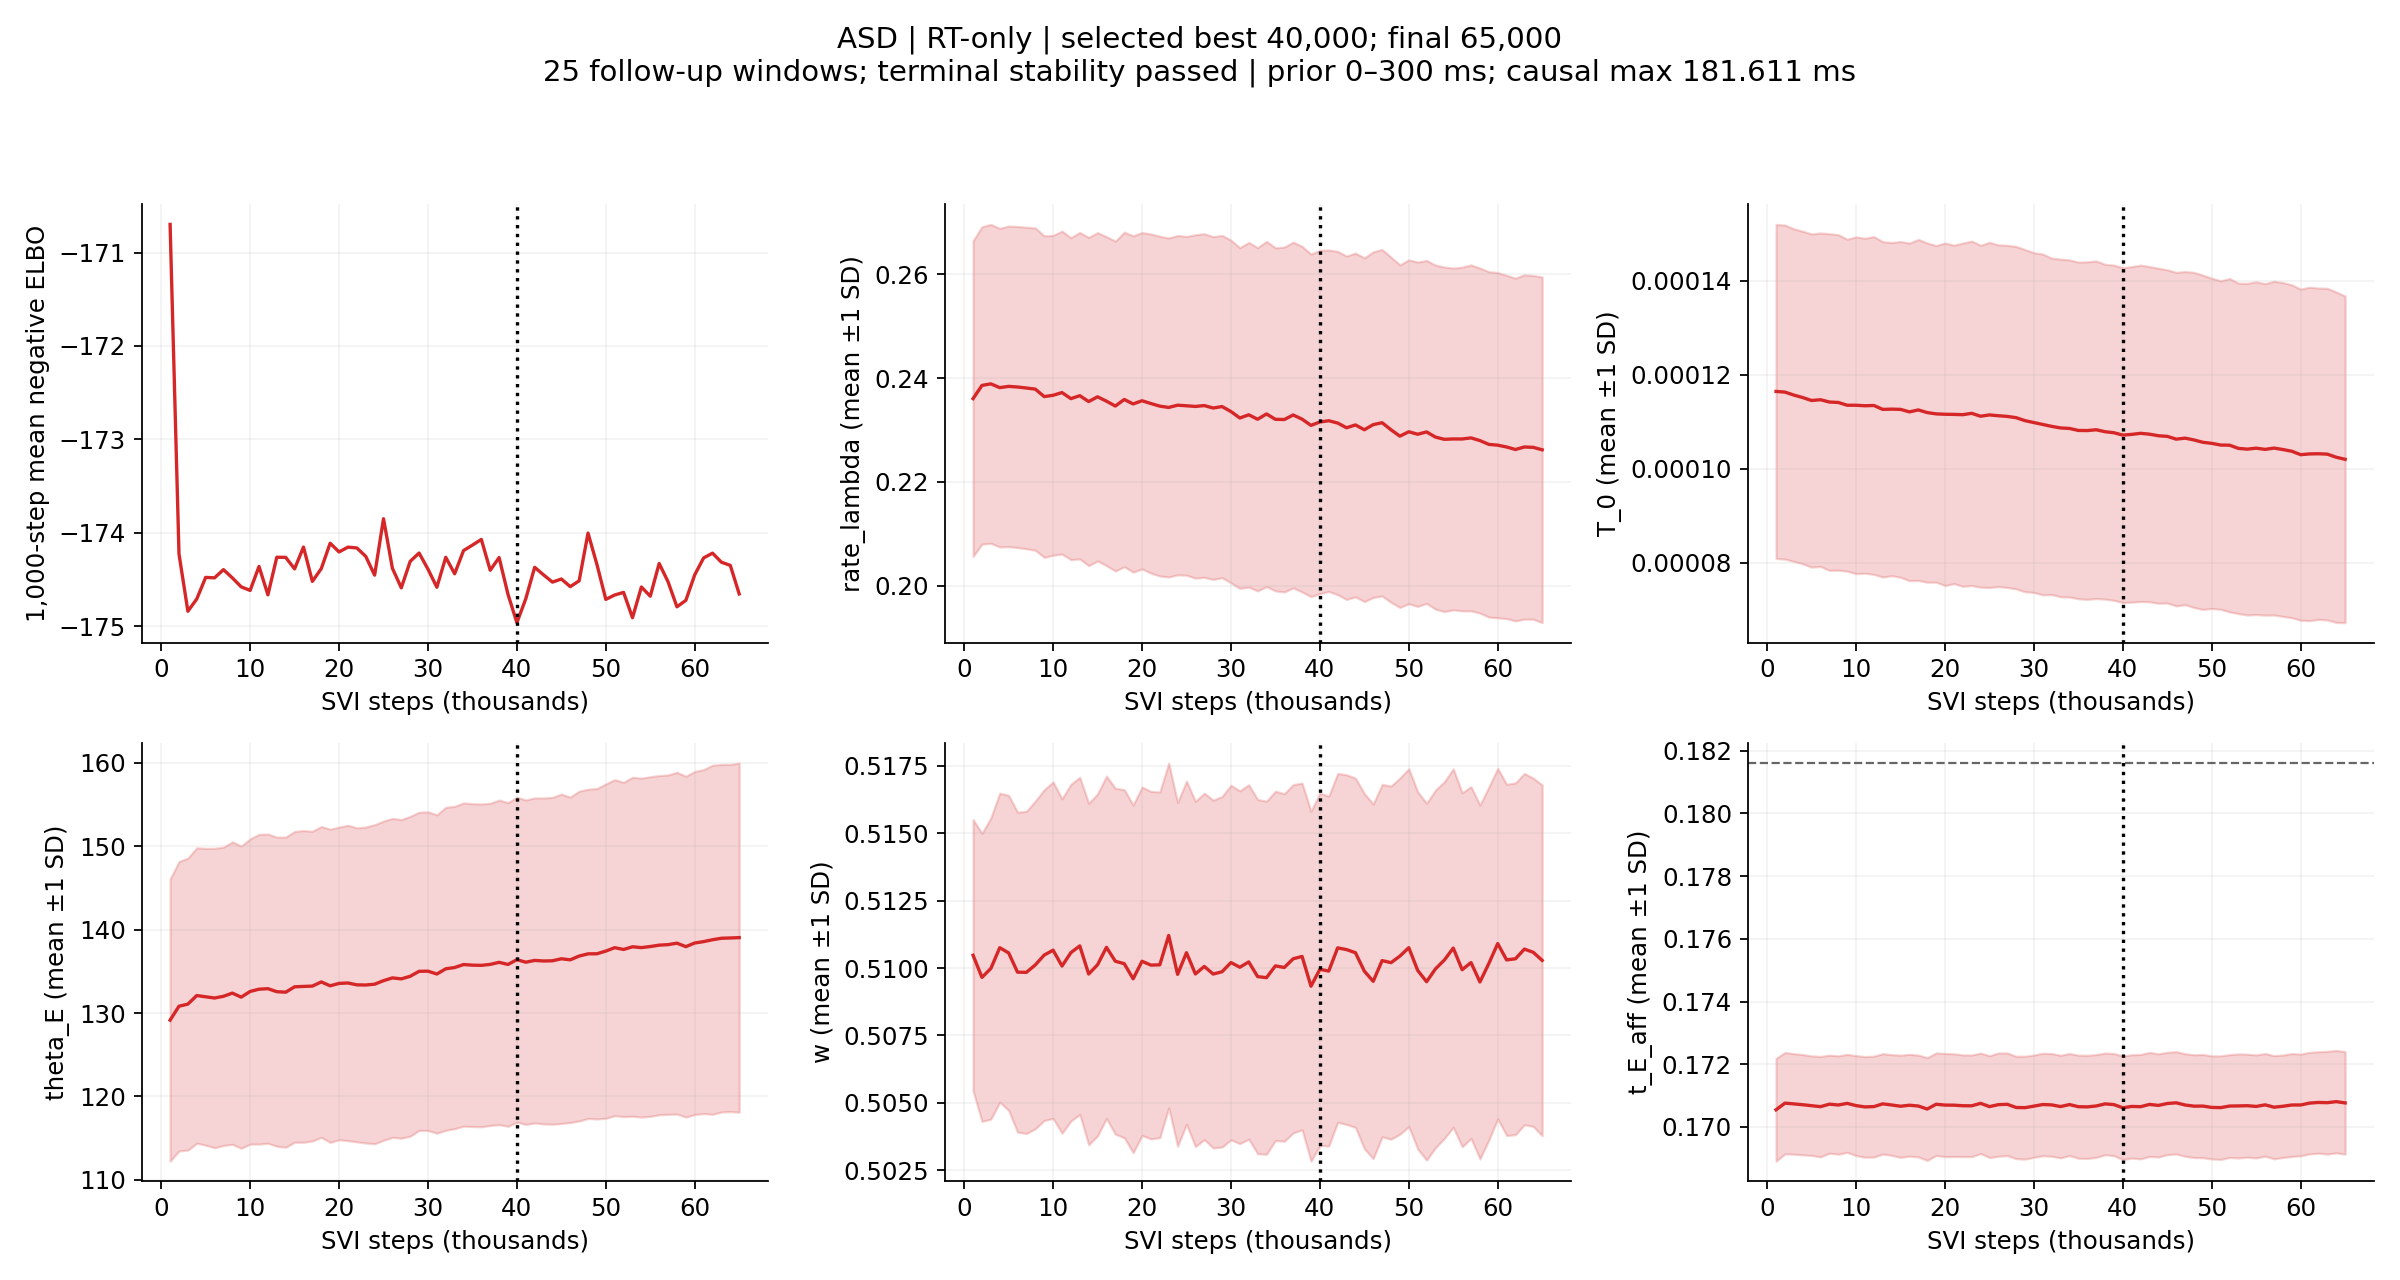

Values plotted in this chart, from the file beside it:
step, mean_negative_elbo, best_loss, best_step, patience, updated_best, parameter_stable, maximum_mean_change_sd, elapsed_s, rate_lambda_mean, rate_lambda_sd, rate_lambda_change_sd, T_0_mean, T_0_sd, T_0_change_sd, theta_E_mean, theta_E_sd, theta_E_change_sd, w_mean, w_sd, w_change_sd, t_E_aff_mean, t_E_aff_sd, t_E_aff_change_sd
1000, -170.7, -170.7, 1000, 0, True, False, inf, 3.026, 0.236, 0.03041, inf, 0.0001165, 3.558744222304611e-05, inf, 129.2, 16.93, inf, 0.5105, 0.005037, inf, 0.1705, 0.001642, inf
2000, -174.2, -174.2, 2000, 0, True, False, inf, 5.939, 0.2386, 0.03056, inf, 0.0001163, 3.5589130148339684e-05, inf, 130.8, 17.37, inf, 0.5097, 0.005344, inf, 0.1708, 0.001617, inf
3000, -174.8, -174.8, 3000, 0, True, False, 0.1628, 8.947, 0.2389, 0.03071, 0.09347, 0.0001157, 3.5430579414064984e-05, 0.02188, 131.1, 17.52, 0.1135, 0.51, 0.005592, 0.1628, 0.1707, 0.001604, 0.1322
4000, -174.7, -174.8, 3000, 1, False, False, 0.2061, 11.67, 0.2381, 0.03068, 0.0237, 0.0001151, 3.542649527260891e-05, 0.03273, 132.1, 17.72, 0.07378, 0.5108, 0.005734, 0.2061, 0.1707, 0.001601, 0.03147
5000, -174.5, -174.8, 3000, 2, False, False, 0.1378, 14.59, 0.2384, 0.03087, 0.02361, 0.0001145, 3.550069330321423e-05, 0.03264, 132, 17.8, 0.05868, 0.5106, 0.005845, 0.1378, 0.1707, 0.001588, 0.03601
6000, -174.5, -174.8, 3000, 3, False, False, 0.1583, 17.48, 0.2383, 0.03092, 0.007928, 0.0001147, 3.5523404382568174e-05, 0.01773, 131.8, 17.96, 0.01682, 0.5098, 0.005936, 0.1583, 0.1706, 0.001603, 0.03893
7000, -174.4, -174.8, 3000, 4, False, False, 0.1234, 20.41, 0.2381, 0.03097, 0.01027, 0.0001142, 3.586529133928044e-05, 0.01381, 132, 17.9, 0.01161, 0.5098, 0.005978, 0.1234, 0.1707, 0.001565, 0.05105
8000, -174.5, -174.8, 3000, 5, False, True, 0.05105, 23.2, 0.2379, 0.03104, 0.01319, 0.0001141, 3.57484563557486e-05, 0.01635, 132.4, 18.15, 0.03289, 0.5101, 0.006081, 0.04657, 0.1707, 0.00157, 0.05105
9000, -174.6, -174.8, 3000, 6, False, False, 0.1074, 26.05, 0.2364, 0.03096, 0.05332, 0.0001135, 3.535987537792436e-05, 0.01932, 131.9, 18.13, 0.02695, 0.5105, 0.006138, 0.1074, 0.1708, 0.001564, 0.03296
10000, -174.6, -174.8, 3000, 7, False, True, 0.08968, 28.89, 0.2367, 0.03081, 0.04664, 0.0001135, 3.588420794642012e-05, 0.01676, 132.6, 18.31, 0.03755, 0.5107, 0.006246, 0.08968, 0.1707, 0.001595, 0.04555
11000, -174.4, -174.8, 3000, 8, False, True, 0.09573, 31.82, 0.2372, 0.0311, 0.02507, 0.0001134, 3.5679619551431725e-05, 0.003183, 132.9, 18.58, 0.05257, 0.5101, 0.006205, 0.09573, 0.1706, 0.001605, 0.07206
12000, -174.7, -174.8, 3000, 9, False, True, 0.09468, 34.74, 0.236, 0.03101, 0.03786, 0.0001135, 3.5992306585242033e-05, 0.003154, 132.9, 18.55, 0.01827, 0.5106, 0.006247, 0.09468, 0.1706, 0.001611, 0.02598
13000, -174.3, -174.8, 3000, 10, False, False, 0.1205, 37.61, 0.2366, 0.03144, 0.03761, 0.0001126, 3.572316878726443e-05, 0.02333, 132.6, 18.54, 0.01938, 0.5108, 0.006256, 0.1205, 0.1707, 0.001601, 0.06072
14000, -174.3, -174.8, 3000, 11, False, False, 0.1671, 40.48, 0.2355, 0.03161, 0.03632, 0.0001127, 3.550258853608583e-05, 0.02344, 132.5, 18.61, 0.02275, 0.5098, 0.006335, 0.1671, 0.1707, 0.001607, 0.05475
15000, -174.4, -174.8, 3000, 12, False, False, 0.1669, 43.36, 0.2364, 0.03162, 0.03582, 0.0001126, 3.576581783924721e-05, 0.001592, 133.2, 18.64, 0.03478, 0.5101, 0.006346, 0.1669, 0.1707, 0.001631, 0.04738
16000, -174.2, -174.8, 3000, 13, False, False, 0.1563, 46.4, 0.2355, 0.03168, 0.02886, 0.0001121, 3.595399291903484e-05, 0.01652, 133.2, 18.7, 0.03718, 0.5108, 0.006353, 0.1563, 0.1707, 0.001625, 0.02489
17000, -174.5, -174.8, 3000, 14, False, False, 0.1018, 49.13, 0.2346, 0.03177, 0.0564, 0.0001125, 3.633076326436036e-05, 0.01484, 133.2, 18.58, 0.0046, 0.5103, 0.006419, 0.1018, 0.1707, 0.001625, 0.01999
18000, -174.4, -174.8, 3000, 15, False, True, 0.09548, 52.04, 0.2359, 0.03222, 0.04003, 0.0001119, 3.613999367470807e-05, 0.01569, 133.7, 18.65, 0.029, 0.5102, 0.00646, 0.09548, 0.1706, 0.00164, 0.07484
19000, -174.1, -174.8, 3000, 16, False, False, 0.1014, 55.01, 0.235, 0.03239, 0.03992, 0.0001117, 3.585759044373996e-05, 0.02338, 133.3, 18.78, 0.02693, 0.5096, 0.006451, 0.1014, 0.1707, 0.001636, 0.09405
20000, -174.2, -174.8, 3000, 17, False, False, 0.1008, 57.87, 0.2356, 0.0324, 0.02676, 0.0001116, 3.650106802636903e-05, 0.01001, 133.6, 18.76, 0.02492, 0.5103, 0.006464, 0.1008, 0.1707, 0.001647, 0.0934
21000, -174.2, -174.8, 3000, 18, False, False, 0.1008, 60.7, 0.2351, 0.03266, 0.01907, 0.0001116, 3.6057225713973795e-05, 0.003177, 133.6, 18.92, 0.018, 0.5101, 0.006447, 0.1008, 0.1707, 0.00164, 0.01801
22000, -174.2, -174.8, 3000, 19, False, True, 0.03214, 63.56, 0.2346, 0.03272, 0.03214, 0.0001115, 3.657003473806162e-05, 0.002497, 133.4, 18.84, 0.0119, 0.5101, 0.006413, 0.02224, 0.1707, 0.001623, 0.01275
23000, -174.3, -174.8, 3000, 20, False, False, 0.1718, 66.43, 0.2343, 0.03265, 0.02303, 0.0001118, 3.669659173085987e-05, 0.008076, 133.4, 18.95, 0.01291, 0.5112, 0.0064, 0.1718, 0.1707, 0.001622, 0.01257
24000, -174.5, -174.8, 3000, 21, False, False, 0.2259, 69.44, 0.2348, 0.03268, 0.01336, 0.0001112, 3.642219875396341e-05, 0.01699, 133.5, 19.14, 0.005103, 0.5098, 0.006378, 0.2259, 0.1708, 0.001603, 0.04946
25000, -173.8, -174.8, 3000, 22, False, False, 0.2263, 72.37, 0.2347, 0.03263, 0.01337, 0.0001114, 3.6773509137060164e-05, 0.01699, 133.9, 19.15, 0.02743, 0.5106, 0.006369, 0.2263, 0.1706, 0.001625, 0.06547
26000, -174.4, -174.8, 3000, 23, False, False, 0.126, 75.33, 0.2345, 0.03307, 0.007405, 0.0001113, 3.6408828605017426e-05, 0.007628, 134.2, 19.13, 0.03958, 0.5098, 0.006406, 0.126, 0.1707, 0.001647, 0.06547
27000, -174.6, -174.8, 3000, 24, False, False, 0.1239, 78.04, 0.2347, 0.03309, 0.005179, 0.0001111, 3.6455854659502094e-05, 0.008676, 134.1, 19.11, 0.01745, 0.5101, 0.00643, 0.1239, 0.1707, 0.001638, 0.04556
28000, -174.3, -174.8, 3000, 25, False, True, 0.06255, 80.73, 0.2342, 0.03301, 0.01427, 0.0001109, 3.647937232534353e-05, 0.01147, 134.4, 19.18, 0.01626, 0.5098, 0.006453, 0.0443, 0.1706, 0.001634, 0.06255
29000, -174.2, -174.8, 3000, 26, False, True, 0.066, 83.8, 0.2345, 0.03296, 0.0143, 0.0001102, 3.645870494883898e-05, 0.02481, 135, 19.09, 0.04749, 0.5099, 0.006504, 0.04414, 0.1706, 0.001641, 0.066
30000, -174.4, -174.8, 3000, 27, False, True, 0.06616, 86.87, 0.2335, 0.033, 0.02895, 0.0001098, 3.619511385363853e-05, 0.02881, 135, 19.11, 0.03206, 0.5102, 0.00658, 0.06616, 0.1707, 0.001632, 0.03012
31000, -174.6, -174.8, 3000, 28, False, True, 0.06715, 89.8, 0.2323, 0.03281, 0.06715, 0.0001094, 3.6303029664713544e-05, 0.02243, 134.7, 19.1, 0.01774, 0.51, 0.006546, 0.05248, 0.1707, 0.001637, 0.06165
32000, -174.3, -174.8, 3000, 29, False, True, 0.03807, 92.65, 0.2329, 0.03321, 0.03807, 0.000109, 3.583766488101318e-05, 0.02257, 135.3, 19.38, 0.03278, 0.5102, 0.006576, 0.03014, 0.1707, 0.001639, 0.03153
33000, -174.4, -174.8, 3000, 30, False, True, 0.08311, 95.7, 0.2321, 0.03305, 0.02612, 0.0001087, 3.597230736543485e-05, 0.0207, 135.5, 19.34, 0.04069, 0.5097, 0.006573, 0.08311, 0.1706, 0.001637, 0.04003
34000, -174.2, -174.8, 3000, 31, False, True, 0.08926, 98.7, 0.2331, 0.03325, 0.03082, 0.0001086, 3.592147474892813e-05, 0.01232, 135.8, 19.39, 0.02633, 0.5096, 0.006551, 0.08926, 0.1707, 0.001629, 0.03984
35000, -174.1, -174.8, 3000, 32, False, True, 0.06762, 101.8, 0.232, 0.03304, 0.03128, 0.0001081, 3.5861180293479806e-05, 0.01493, 135.7, 19.37, 0.01852, 0.5101, 0.006482, 0.06762, 0.1706, 0.001645, 0.0424
36000, -174.1, -174.8, 3000, 33, False, True, 0.06798, 104.7, 0.232, 0.03322, 0.03251, 0.0001081, 3.596262647241662e-05, 0.01259, 135.7, 19.37, 0.005023, 0.51, 0.006448, 0.06798, 0.1706, 0.001645, 0.04597
37000, -174.4, -174.8, 3000, 34, False, True, 0.04998, 107.6, 0.2329, 0.0333, 0.02651, 0.0001083, 3.596850194455378e-05, 0.004833, 135.8, 19.33, 0.005946, 0.5103, 0.006463, 0.04998, 0.1707, 0.001641, 0.01726
38000, -174.3, -174.8, 3000, 35, False, True, 0.06378, 110.7, 0.2321, 0.03328, 0.02638, 0.0001079, 3.5673504873386095e-05, 0.01172, 136.1, 19.47, 0.01882, 0.5104, 0.006432, 0.06378, 0.1707, 0.001622, 0.05896
39000, -174.7, -174.8, 3000, 36, False, False, 0.1718, 113.7, 0.2309, 0.03298, 0.06059, 0.0001076, 3.5711877290240884e-05, 0.01788, 135.8, 19.42, 0.01325, 0.5093, 0.006495, 0.1718, 0.1707, 0.001631, 0.0415
40000, -175, -175, 40000, 0, True, False, 0.1718, 116.7, 0.2315, 0.03307, 0.03617, 0.0001071, 3.56632291252182e-05, 0.02021, 136.4, 19.49, 0.02961, 0.51, 0.006538, 0.1718, 0.1706, 0.001653, 0.07729
41000, -174.7, -175, 40000, 1, False, True, 0.09651, 119.7, 0.2318, 0.03289, 0.02712, 0.0001073, 3.5743855078858624e-05, 0.01404, 136.1, 19.47, 0.02961, 0.5099, 0.00649, 0.09651, 0.1707, 0.001648, 0.0628
42000, -174.4, -175, 40000, 2, False, False, 0.1329, 122.6, 0.2313, 0.03306, 0.01353, 0.0001075, 3.583564390421427e-05, 0.01065, 136.3, 19.5, 0.01562, 0.5108, 0.006474, 0.1329, 0.1706, 0.001667, 0.02703
43000, -174.5, -175, 40000, 3, False, False, 0.1329, 125.6, 0.2304, 0.03307, 0.04117, 0.0001073, 3.571097962648234e-05, 0.006317, 136.2, 19.55, 0.01097, 0.5107, 0.006488, 0.1329, 0.1707, 0.001661, 0.04404
44000, -174.5, -175, 40000, 4, False, True, 0.04408, 128.6, 0.231, 0.03311, 0.02749, 0.000107, 3.569642782692476e-05, 0.01449, 136.3, 19.61, 0.003464, 0.5106, 0.006481, 0.02761, 0.1707, 0.001647, 0.04408
45000, -174.5, -175, 40000, 5, False, False, 0.1234, 131.7, 0.23, 0.0331, 0.02793, 0.0001069, 3.549700885578087e-05, 0.01315, 136.5, 19.76, 0.01345, 0.5099, 0.006588, 0.1234, 0.1707, 0.001633, 0.03703
46000, -174.6, -175, 40000, 6, False, False, 0.1639, 134.5, 0.231, 0.03329, 0.02974, 0.0001063, 3.5533734945590667e-05, 0.02041, 136.4, 19.52, 0.01223, 0.5095, 0.006581, 0.1639, 0.1708, 0.001633, 0.0505
47000, -174.5, -175, 40000, 7, False, False, 0.1177, 137.4, 0.2314, 0.03337, 0.04083, 0.0001065, 3.548973154626691e-05, 0.01664, 136.8, 19.79, 0.02308, 0.5103, 0.00654, 0.1177, 0.1707, 0.001636, 0.04271
48000, -174, -175, 40000, 8, False, False, 0.1177, 140.5, 0.23, 0.03324, 0.04086, 0.0001061, 3.570724604662116e-05, 0.01091, 137.1, 19.75, 0.03669, 0.5102, 0.006553, 0.1177, 0.1707, 0.00164, 0.06523
49000, -174.3, -175, 40000, 9, False, True, 0.0784, 143.6, 0.2288, 0.03299, 0.0784, 0.0001056, 3.5611329369069956e-05, 0.02496, 137.1, 19.82, 0.01392, 0.5104, 0.006608, 0.03703, 0.1707, 0.001647, 0.02248
50000, -174.7, -175, 40000, 10, False, True, 0.0849, 146.9, 0.2296, 0.03311, 0.03724, 0.0001054, 3.518407367813988e-05, 0.02054, 137.4, 20.06, 0.01672, 0.5108, 0.00664, 0.0849, 0.1706, 0.001645, 0.02592
51000, -174.7, -175, 40000, 11, False, False, 0.1276, 149.7, 0.2292, 0.03316, 0.02561, 0.000105, 3.500217670979603e-05, 0.01675, 137.8, 20.16, 0.03679, 0.5099, 0.006629, 0.1276, 0.1706, 0.001652, 0.03017
52000, -174.6, -175, 40000, 12, False, False, 0.1908, 152.6, 0.2296, 0.03303, 0.01444, 0.000105, 3.5518565023324855e-05, 0.0112, 137.6, 20.05, 0.02036, 0.5095, 0.006621, 0.1908, 0.1707, 0.001642, 0.03062
53000, -174.9, -175, 40000, 13, False, True, 0.07168, 155.7, 0.2286, 0.03314, 0.03002, 0.0001043, 3.519398664519266e-05, 0.02027, 138, 20.34, 0.01605, 0.51, 0.006636, 0.07168, 0.1707, 0.00166, 0.03339
54000, -174.6, -175, 40000, 14, False, False, 0.1214, 158.7, 0.2282, 0.03318, 0.04303, 0.0001042, 3.533135476308411e-05, 0.0239, 137.9, 20.33, 0.01605, 0.5103, 0.006618, 0.1214, 0.1707, 0.001644, 0.006767
55000, -174.7, -175, 40000, 15, False, False, 0.1168, 161.7, 0.2283, 0.03291, 0.01306, 0.0001044, 3.5457092515055475e-05, 0.005843, 138, 20.38, 0.006332, 0.5107, 0.006652, 0.1168, 0.1707, 0.001644, 0.01389
56000, -174.3, -175, 40000, 16, False, False, 0.1222, 164.6, 0.2283, 0.0331, 0.002232, 0.0001041, 3.5312196760006776e-05, 0.007313, 138.1, 20.35, 0.01445, 0.5099, 0.006567, 0.1222, 0.1707, 0.001638, 0.03063
57000, -174.5, -175, 40000, 17, False, False, 0.1229, 167.8, 0.2285, 0.03332, 0.006368, 0.0001044, 3.5560725288666045e-05, 0.007695, 138.2, 20.36, 0.01115, 0.5102, 0.006528, 0.1229, 0.1706, 0.001647, 0.04552
58000, -174.8, -175, 40000, 18, False, False, 0.1101, 170.9, 0.228, 0.03323, 0.0155, 0.0001041, 3.5564642259165766e-05, 0.008559, 138.4, 20.5, 0.01168, 0.5095, 0.006567, 0.1101, 0.1707, 0.001635, 0.04558
59000, -174.7, -175, 40000, 19, False, False, 0.1101, 173.9, 0.2272, 0.03325, 0.03754, 0.0001037, 3.54622338950419e-05, 0.01882, 138, 20.45, 0.02045, 0.5102, 0.00655, 0.1101, 0.1707, 0.001642, 0.0428
60000, -174.4, -175, 40000, 20, False, False, 0.219, 176.8, 0.2271, 0.03325, 0.0267, 0.000103, 3.528219194886893e-05, 0.03112, 138.4, 20.59, 0.02133, 0.5109, 0.006503, 0.219, 0.1707, 0.001623, 0.02568
... 5 more rows
